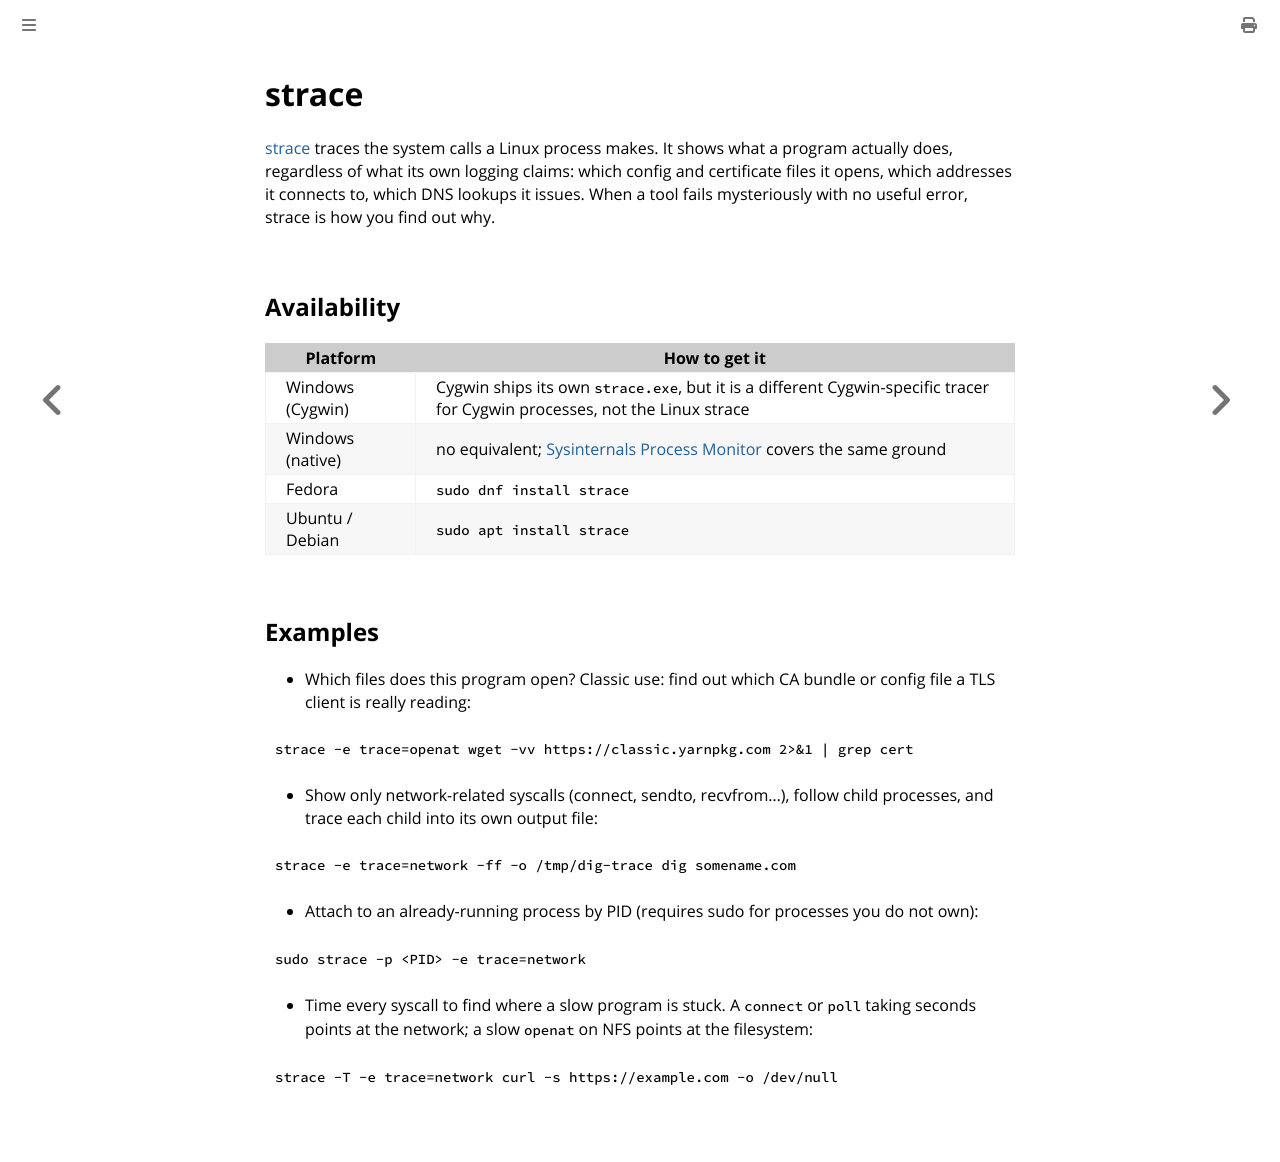

repository: fartbagxp/cygwin-installation · page: tools/strace.html · generator: mdbook

# strace

[strace](https://strace.io) traces the system calls a Linux process makes. It shows what a program actually does, regardless of what its own logging claims: which config and certificate files it opens, which addresses it connects to, which DNS lookups it issues. When a tool fails mysteriously with no useful error, strace is how you find out why.

## Availability

| Platform         | How to get it                                                                                                                          |
| ---------------- | -------------------------------------------------------------------------------------------------------------------------------------- |
| Windows (Cygwin) | Cygwin ships its own `strace.exe`, but it is a different Cygwin-specific tracer for Cygwin processes, not the Linux strace             |
| Windows (native) | no equivalent; [Sysinternals Process Monitor](https://learn.microsoft.com/en-us/sysinternals/downloads/procmon) covers the same ground |
| Fedora           | `sudo dnf install strace`                                                                                                              |
| Ubuntu / Debian  | `sudo apt install strace`                                                                                                              |

## Examples

- Which files does this program open? Classic use: find out which CA bundle or config file a TLS client is really reading:

```bash
strace -e trace=openat wget -vv https://classic.yarnpkg.com 2>&1 | grep cert
```

- Show only network-related syscalls (connect, sendto, recvfrom...), follow child processes, and trace each child into its own output file:

```bash
strace -e trace=network -ff -o /tmp/dig-trace dig somename.com
```

- Attach to an already-running process by PID (requires sudo for processes you do not own):

```bash
sudo strace -p <PID> -e trace=network
```

- Time every syscall to find where a slow program is stuck. A `connect` or `poll` taking seconds points at the network; a slow `openat` on NFS points at the filesystem:

```bash
strace -T -e trace=network curl -s https://example.com -o /dev/null
```
